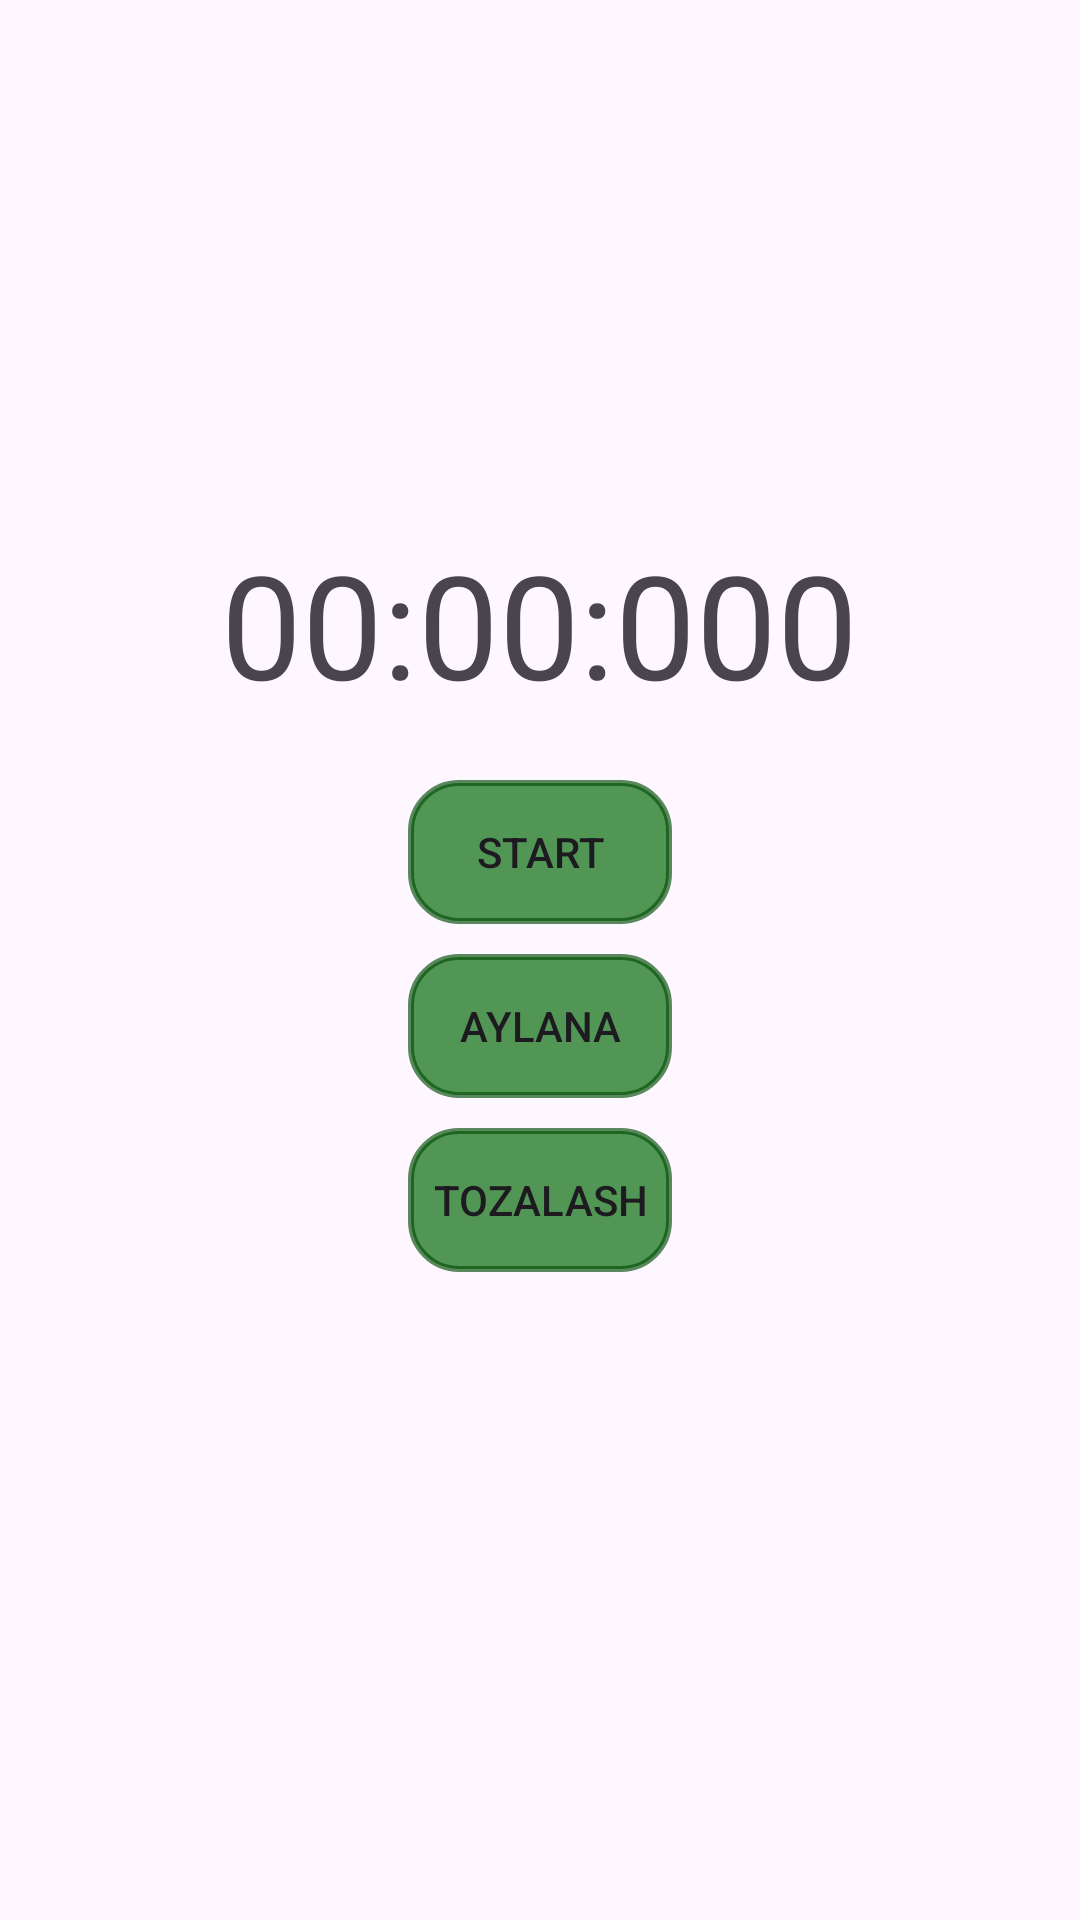

The Android layout XML behind this screen, and the referenced resources:
<!-- AndroidManifest.xml: application theme Theme.SoatApp -->
<!-- res/layout/fragment_sekundamer.xml -->
<?xml version="1.0" encoding="utf-8"?>
<LinearLayout xmlns:android="http://schemas.android.com/apk/res/android"
    android:orientation="vertical"
    android:layout_width="match_parent"
    android:layout_height="match_parent"
    android:gravity="center">

    
    <TextView
        android:id="@+id/timerText"
        android:text="00:00:000"
        android:textSize="48sp"
        android:layout_width="wrap_content"
        android:layout_height="wrap_content"
        android:layout_marginBottom="20dp"/>

    
    <Button
        android:background="@drawable/shape_buton"
        android:id="@+id/startButton"
        android:text="Start"
        android:layout_width="wrap_content"
        android:layout_height="wrap_content"
        android:layout_marginBottom="10dp"/>

    
    <Button
        android:background="@drawable/shape_buton"
        android:id="@+id/lapButton"
        android:text="Aylana"
        android:layout_width="wrap_content"
        android:layout_height="wrap_content"
        android:layout_marginBottom="10dp"/>

    
    <Button
        android:background="@drawable/shape_buton"
        android:id="@+id/clearButton"
        android:text="Tozalash"
        android:layout_width="wrap_content"
        android:layout_height="wrap_content"
        android:layout_marginBottom="20dp"/>

    
    <ListView
        android:id="@+id/lapListView"
        android:layout_width="match_parent"
        android:layout_height="wrap_content"
        android:divider="@android:color/darker_gray"
        android:dividerHeight="1dp"
        android:layout_marginTop="20dp"/>
</LinearLayout>
<!-- resources referenced by this layout -->
<resources>
  <!-- drawable shape_buton (drawable) -->
  <shape xmlns:android="http://schemas.android.com/apk/res/android"
      android:shape="rectangle">
  
      
      <solid android:color="#FC509553" />
  
      
      <corners android:radius="16dp" />
  
      
      <stroke
          android:width="2dp"
          android:color="#A6034E07" />
  
      
      <padding
          android:left="8dp"
          android:top="8dp"
          android:right="8dp"
          android:bottom="8dp" />
  </shape>
  <style name="Theme.SoatApp" parent="Base.Theme.SoatApp" />
  <style name="Base.Theme.SoatApp" parent="Theme.Material3.DayNight.NoActionBar">
          
          
      </style>
</resources>
